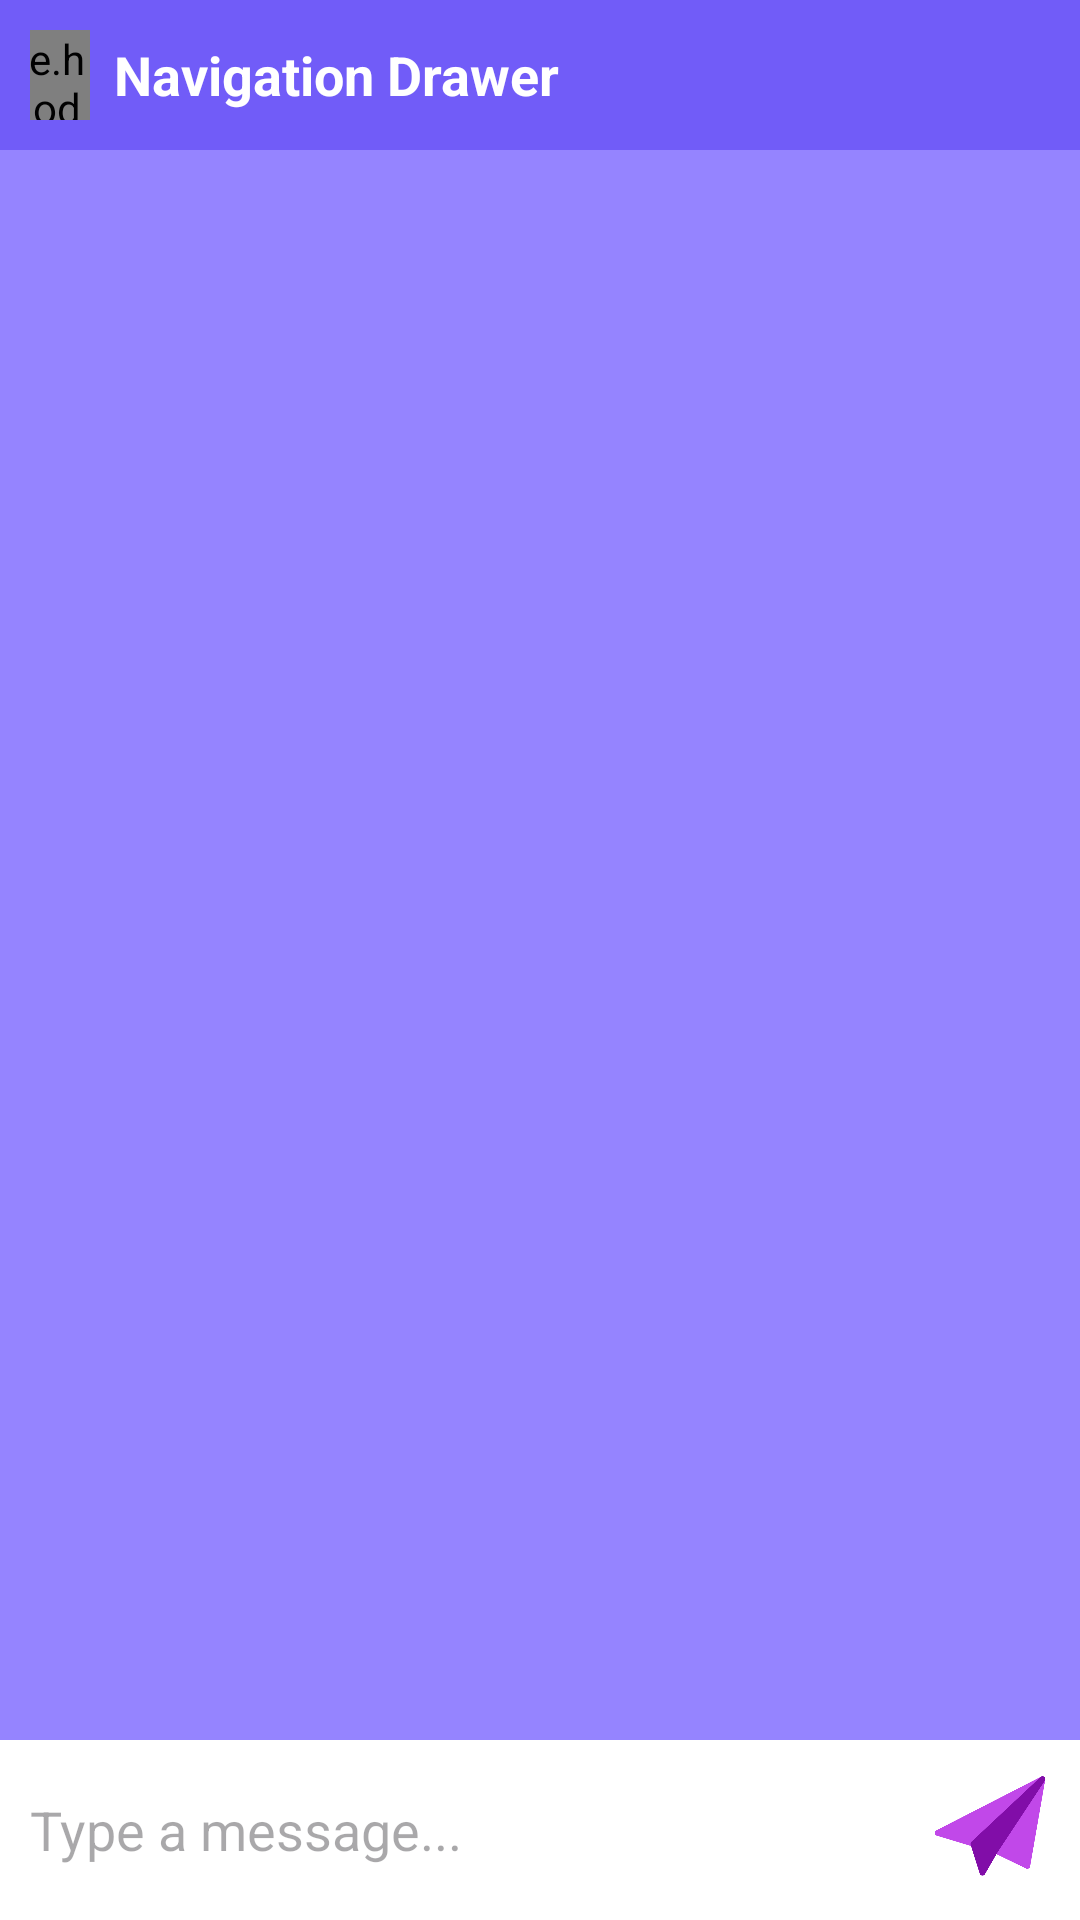

Write the Android layout XML for this screen, with the resource values it uses.
<!-- AndroidManifest.xml: application theme Theme.ChatAppThree -->
<!-- res/layout/activity_message.xml -->
<?xml version="1.0" encoding="utf-8"?>
<RelativeLayout xmlns:android="http://schemas.android.com/apk/res/android"
    xmlns:app="http://schemas.android.com/apk/res-auto"
    xmlns:tools="http://schemas.android.com/tools"
    android:layout_width="match_parent"
    android:layout_height="match_parent"
    android:background="@color/light_grey"
    tools:context=".MessageActivity">

    <LinearLayout
        android:id="@+id/bar_layout"
        android:layout_width="match_parent"
        android:layout_height="match_parent"
        android:layout_above="@+id/bottom"
        android:orientation="vertical">

        <include
            android:id="@+id/toolbar"
            layout="@layout/main_toolbar2"
            android:layout_width="match_parent"
            android:layout_height="wrap_content" />

        <androidx.recyclerview.widget.RecyclerView
            android:layout_width="match_parent"
            android:layout_height="match_parent"
            android:background="@color/light_purple"
            android:id="@+id/recycler_view"
            android:layout_below="@+id/bar_layout"/>


    </LinearLayout>

    <RelativeLayout
        android:id="@+id/bottom"
        android:layout_width="match_parent"
        android:layout_height="wrap_content"
        android:padding="10dp"
        android:background="@color/white"
        android:layout_alignParentBottom="true">
        <EditText
            android:layout_width="match_parent"
            android:layout_height="wrap_content"
            android:id="@+id/text_send"
            android:background="@color/transparent"
            android:hint="Type a message..."
            android:layout_toLeftOf="@id/send_btn"
            android:layout_centerVertical="true"/>

        <ImageButton
            android:layout_width="40dp"
            android:layout_height="40dp"
            android:id="@+id/send_btn"
            android:layout_alignParentEnd="true"
            android:layout_alignParentRight="true"
            android:background="@drawable/sendicon"/>

    </RelativeLayout>


</RelativeLayout>
<!-- res/layout/main_toolbar2.xml (included above) -->
<?xml version="1.0" encoding="utf-8"?>
<LinearLayout xmlns:android="http://schemas.android.com/apk/res/android"
    xmlns:app="http://schemas.android.com/apk/res-auto"
    android:layout_width="match_parent"
    android:layout_height="wrap_content"
    android:orientation="horizontal"
    android:padding="10dp"
    android:gravity="center"
    android:background="@color/pastel_purple"
    android:layout_gravity="center_vertical">

    <de.hdodenhof.circleimageview.CircleImageView
        android:id="@+id/profile_image"
        android:layout_width="30dp"
        android:layout_height="30dp"/>

    <TextView
        android:id="@+id/username"
        android:layout_width="300dp"
        android:layout_height="wrap_content"
        android:text="Navigation Drawer"
        android:textSize="18sp"
        android:textStyle="bold"
        android:textColor="@color/white"
        android:paddingStart="8dp"/>

    <ImageView
        android:id="@+id/backBtn"
        android:layout_width="30dp"
        android:layout_height="match_parent"
        app:srcCompat="@drawable/baseline_arrow_back_ios_24" />


</LinearLayout>
<!-- resources referenced by this layout -->
<resources>
  <color name="light_grey">#e7e9ec</color>
  <color name="light_purple">#9584ff</color>
  <color name="pastel_purple">#715cf8</color>
  <color name="transparent">#00000000</color>
  <color name="white">#FFFFFFFF</color>
  <!-- drawable sendicon: png bitmap (drawable, 19544 bytes) -->
  <style name="Theme.ChatAppThree" parent="Base.Theme.ChatAppThree" />
  <style name="Base.Theme.ChatAppThree" parent="Theme.Material3.DayNight.NoActionBar">
          
          
      </style>
</resources>
